Labelled photos from "traffic_sign_dataset", an image-classification folder in manelpuig/my_rUBot_mecanum. The possible labels are: forbidden, give way, left, nothing, right, stop.

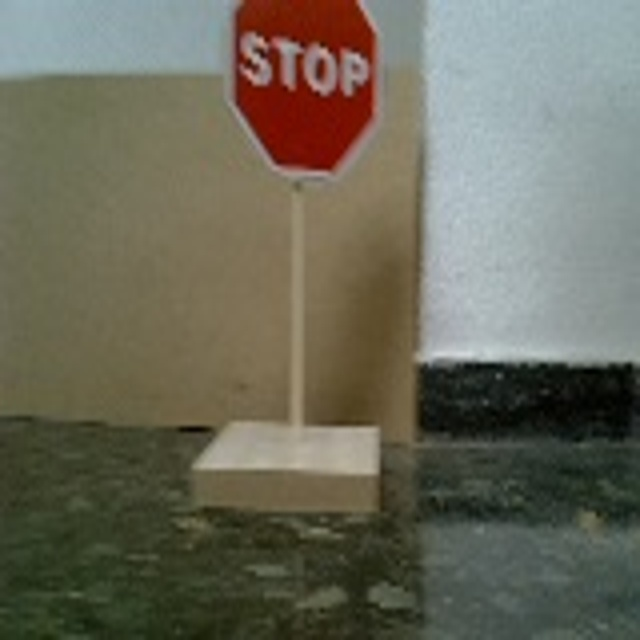
Label: stop

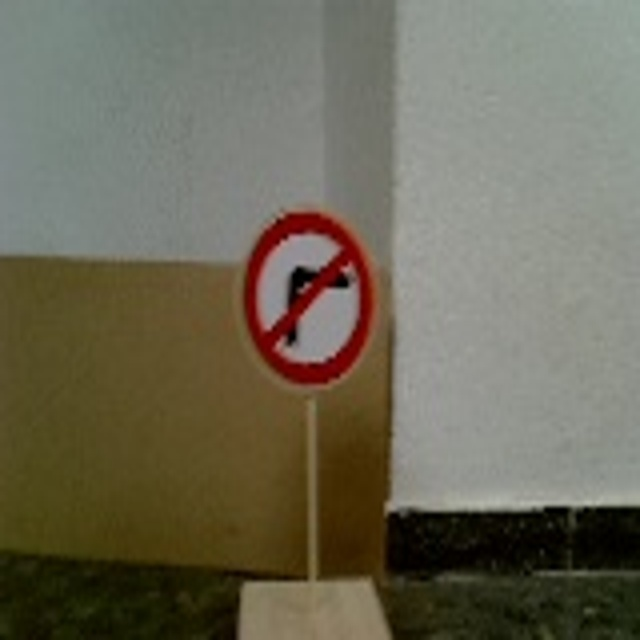
Label: right

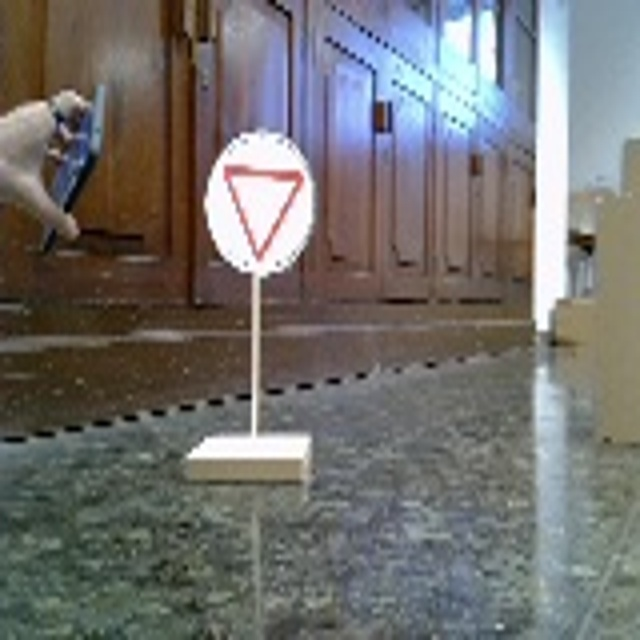
Label: give way

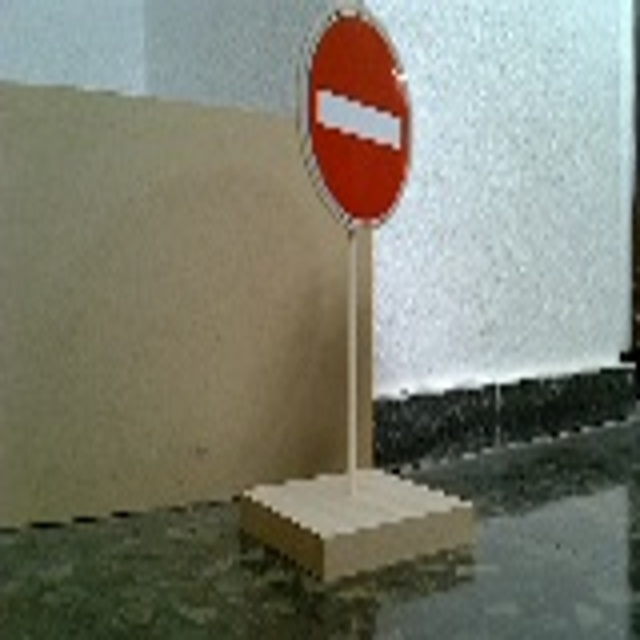
Label: forbidden

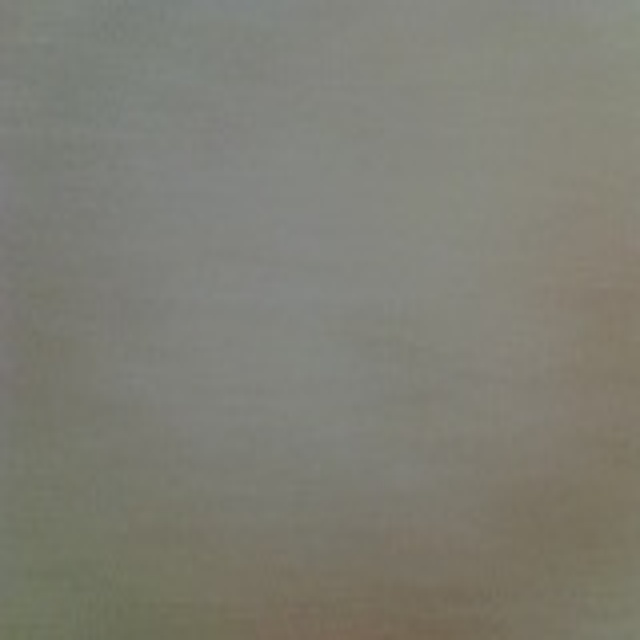
Label: nothing

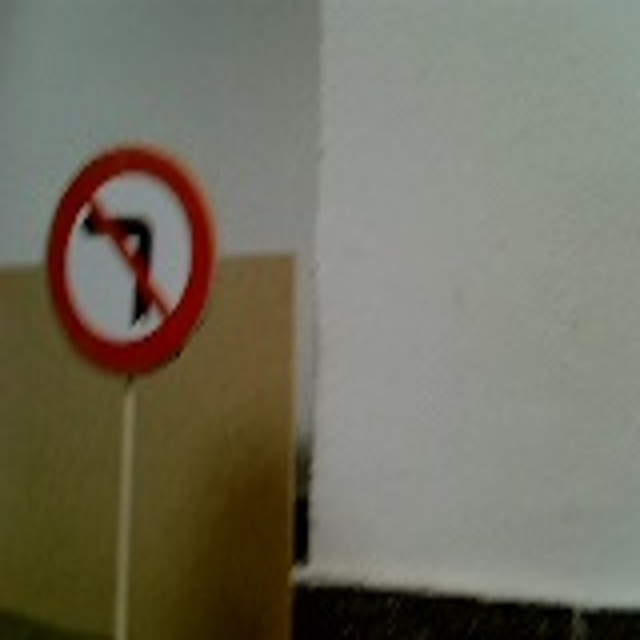
Label: left
